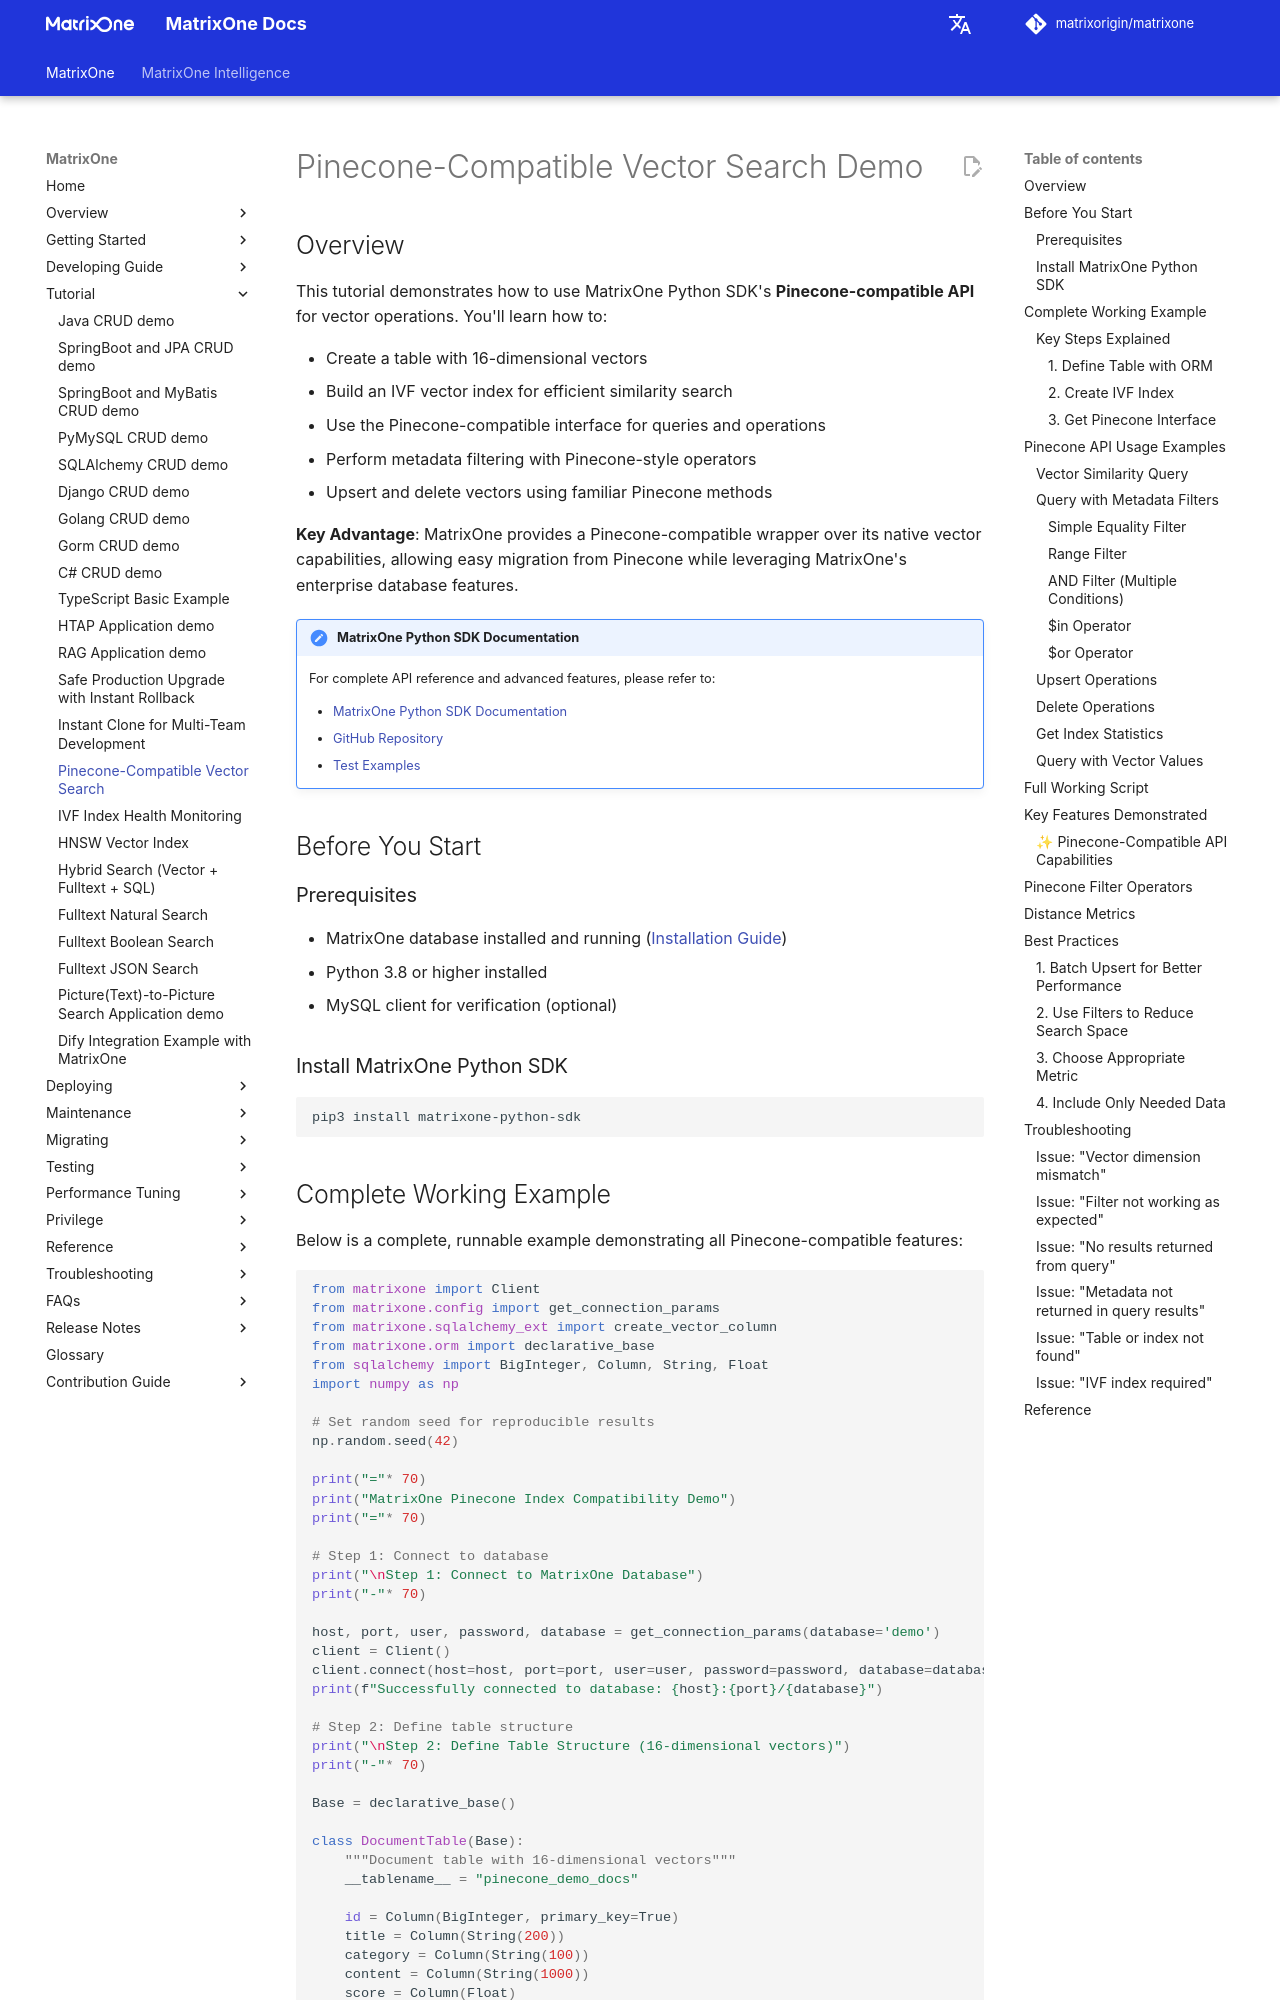

repository: matrixorigin/matrixorigin.io · page: v26.3.0.12/MatrixOne/Tutorial/pinecone-vector-demo/index.html · generator: mkdocs

# Pinecone-Compatible Vector Search Demo

## Overview

This tutorial demonstrates how to use MatrixOne Python SDK's **Pinecone-compatible API** for vector operations. You'll learn how to:

- Create a table with 16-dimensional vectors
- Build an IVF vector index for efficient similarity search
- Use the Pinecone-compatible interface for queries and operations
- Perform metadata filtering with Pinecone-style operators
- Upsert and delete vectors using familiar Pinecone methods

**Key Advantage**: MatrixOne provides a Pinecone-compatible wrapper over its native vector capabilities, allowing easy migration from Pinecone while leveraging MatrixOne's enterprise database features.

!!! note "MatrixOne Python SDK Documentation"
    For complete API reference and advanced features, please refer to:

    - [MatrixOne Python SDK Documentation](https://matrixone.readthedocs.io/en/latest/)
    - [GitHub Repository](https://github.com/matrixorigin/matrixone/tree/main/clients/python)
    - [Test Examples](https://github.com/matrixorigin/matrixone/blob/main/clients/python/tests/online/test_pinecone_filter.py)

## Before You Start

### Prerequisites

- MatrixOne database installed and running ([Installation Guide](../Get-Started/install-standalone-matrixone.md))
- Python 3.8 or higher installed
- MySQL client for verification (optional)

### Install MatrixOne Python SDK

```bash
pip3 install matrixone-python-sdk
```
